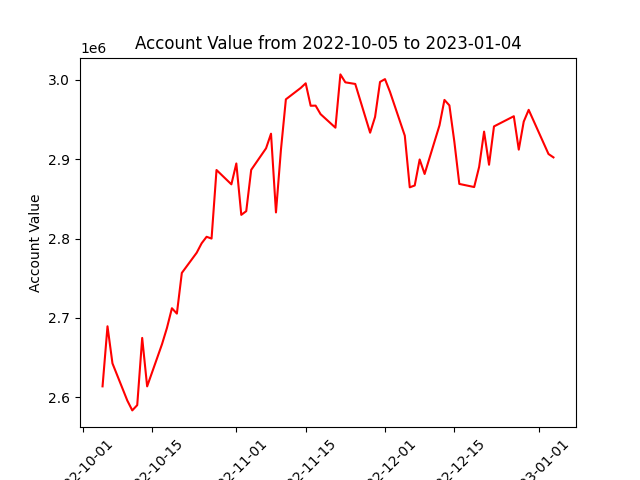

Values plotted in this chart, from the file beside it:
datadate, account_value
20221005, 2613663
20221006, 2689394
20221007, 2642647
20221010, 2595729
20221011, 2583348
20221012, 2590002
20221013, 2674715
20221014, 2613626
20221017, 2666813
20221018, 2687373
20221019, 2712149
20221020, 2705375
20221021, 2756648
20221024, 2782114
20221025, 2794051
20221026, 2802227
20221027, 2799955
20221028, 2886414
20221031, 2868343
20221101, 2894627
20221102, 2829856
20221103, 2834540
20221104, 2886588
20221107, 2913777
20221108, 2932194
20221109, 2832918
20221110, 2911760
20221111, 2975520
20221114, 2989895
20221115, 2995722
20221116, 2967405
20221117, 2967566
20221118, 2956840
20221121, 2939755
20221122, 3006937
20221123, 2996927
20221125, 2994898
20221128, 2933447
20221129, 2953337
20221130, 2997442
20221201, 3000991
20221202, 2985085
20221205, 2929656
20221206, 2864562
20221207, 2866899
20221208, 2899686
20221209, 2881403
20221212, 2942718
20221213, 2974780
20221214, 2967860
20221215, 2922001
20221216, 2868861
20221219, 2864935
20221220, 2890316
20221221, 2934799
20221222, 2893052
20221223, 2941372
20221227, 2954207
20221228, 2912110
20221229, 2947394
... 3 more rows
